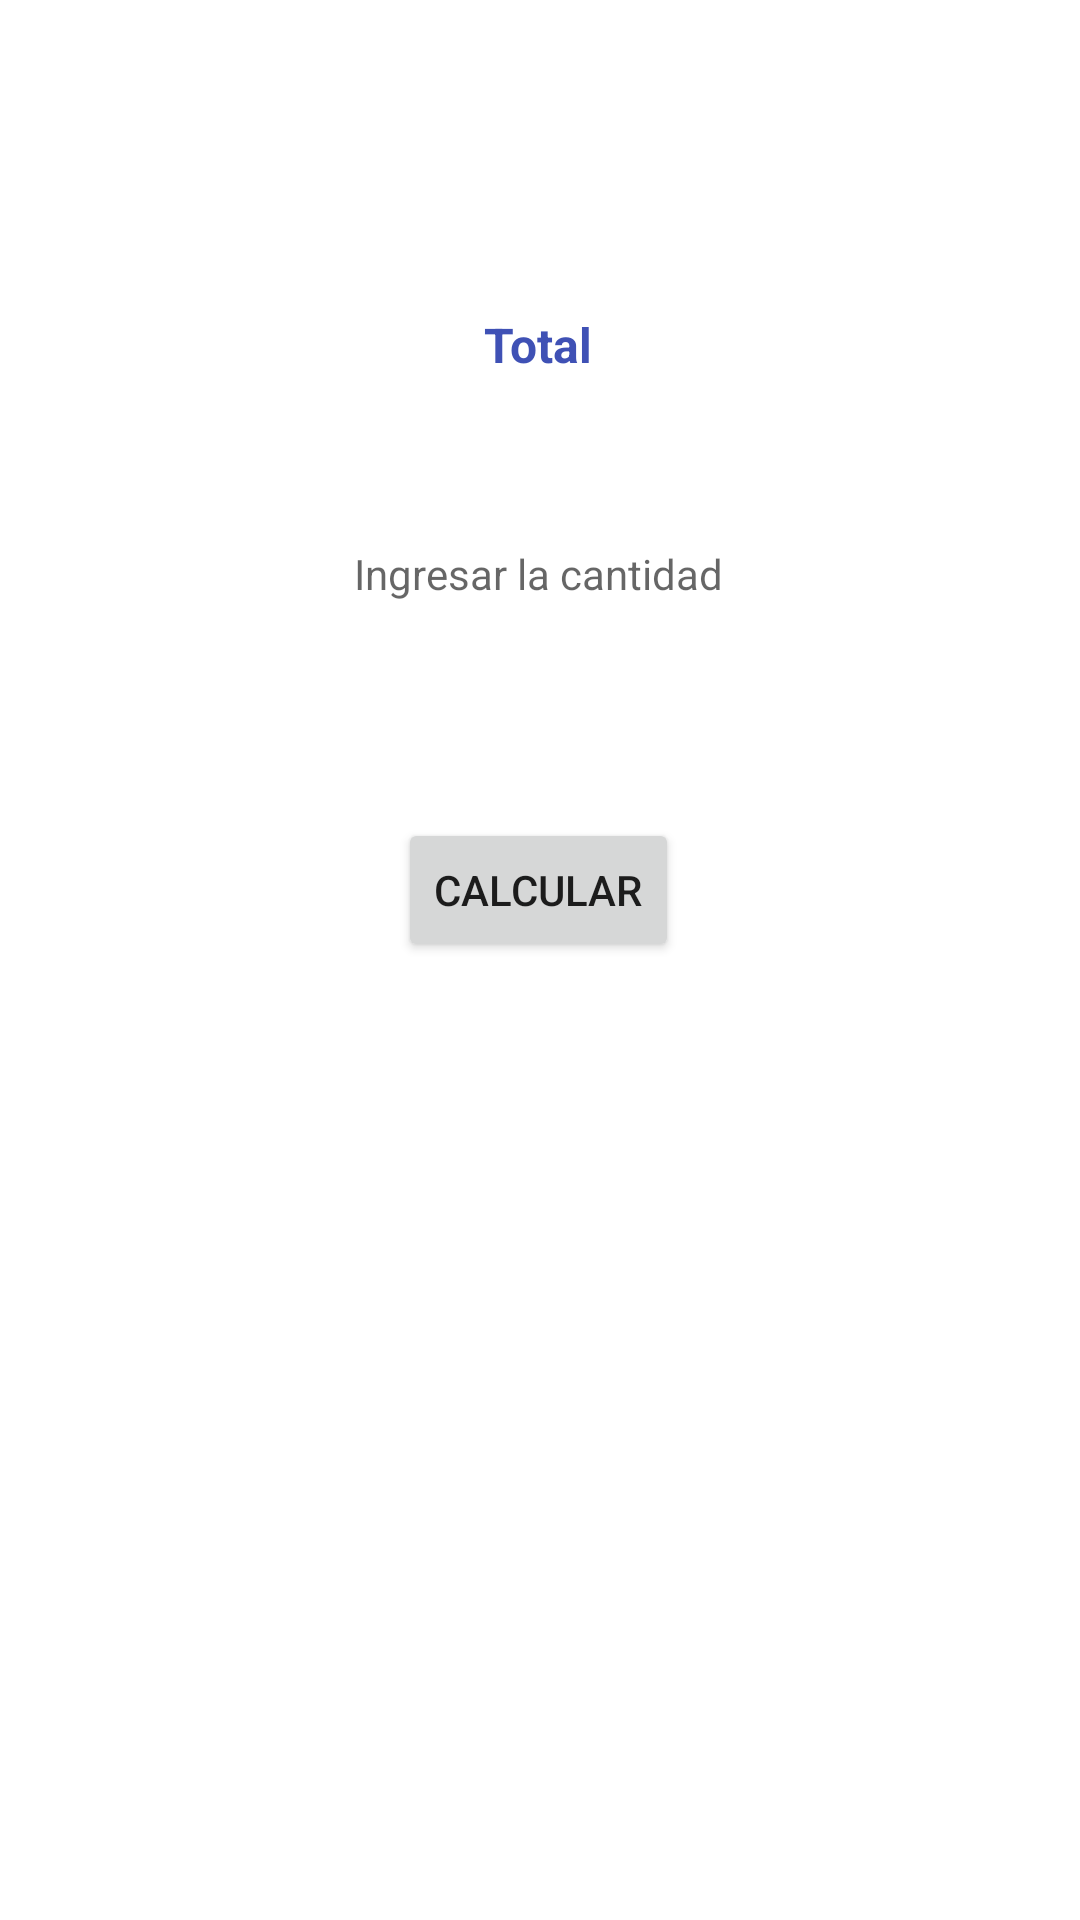

Produce the Android XML layout that renders to this screen, including the resource entries it uses.
<!-- AndroidManifest.xml: application theme Theme.Android2223_01 -->
<!-- res/layout/activity_iva.xml -->
<?xml version="1.0" encoding="utf-8"?>
<androidx.constraintlayout.widget.ConstraintLayout xmlns:android="http://schemas.android.com/apk/res/android"
    xmlns:app="http://schemas.android.com/apk/res-auto"
    xmlns:tools="http://schemas.android.com/tools"
    android:layout_width="match_parent"
    android:layout_height="match_parent">

    <TextView
        android:id="@+id/tv_total"
        android:layout_width="wrap_content"
        android:layout_height="wrap_content"
        android:layout_marginTop="104dp"
        android:text="Total"
        android:textColor="#3F51B5"
        android:textSize="16sp"
        android:textStyle="bold"
        app:layout_constraintEnd_toEndOf="parent"
        app:layout_constraintHorizontal_bias="0.498"
        app:layout_constraintStart_toStartOf="parent"
        app:layout_constraintTop_toTopOf="parent" />

    <TextView
        android:id="@+id/et_iva"
        android:layout_width="wrap_content"
        android:layout_height="wrap_content"
        android:layout_marginTop="56dp"
        android:hint="Ingresar la cantidad"
        android:inputType="number"
        app:layout_constraintEnd_toEndOf="parent"
        app:layout_constraintHorizontal_bias="0.498"
        app:layout_constraintStart_toStartOf="parent"
        app:layout_constraintTop_toBottomOf="@+id/tv_total" />

    <Button
        android:id="@+id/btn_iva"
        android:layout_width="wrap_content"
        android:layout_height="wrap_content"
        android:layout_marginTop="72dp"
        android:text="Calcular"
        app:layout_constraintEnd_toEndOf="parent"
        app:layout_constraintHorizontal_bias="0.498"
        app:layout_constraintStart_toStartOf="parent"
        app:layout_constraintTop_toBottomOf="@+id/et_iva" />

    <TextView
        android:id="@+id/tv_iva"
        android:layout_width="wrap_content"
        android:layout_height="wrap_content"
        android:layout_marginTop="52dp"
        app:layout_constraintEnd_toEndOf="parent"
        app:layout_constraintHorizontal_bias="0.498"
        app:layout_constraintStart_toStartOf="parent"
        app:layout_constraintTop_toBottomOf="@+id/btn_iva" />
</androidx.constraintlayout.widget.ConstraintLayout>
<!-- resources referenced by this layout -->
<resources>
  <style name="Theme.Android2223_01" parent="Theme.MaterialComponents.DayNight.DarkActionBar">
          
          <item name="colorPrimary">@color/purple_500</item>
          <item name="colorPrimaryVariant">@color/purple_700</item>
          <item name="colorOnPrimary">@color/white</item>
          
          <item name="colorSecondary">@color/teal_200</item>
          <item name="colorSecondaryVariant">@color/teal_700</item>
          <item name="colorOnSecondary">@color/black</item>
          
          <item name="android:statusBarColor" tools:targetApi="l">?attr/colorPrimaryVariant</item>
          
      </style>
  <color name="purple_500">#FF6200EE</color>
  <color name="purple_700">#FF3700B3</color>
  <color name="white">#FFFFFFFF</color>
  <color name="teal_200">#FF03DAC5</color>
  <color name="teal_700">#FF018786</color>
  <color name="black">#FF000000</color>
</resources>
